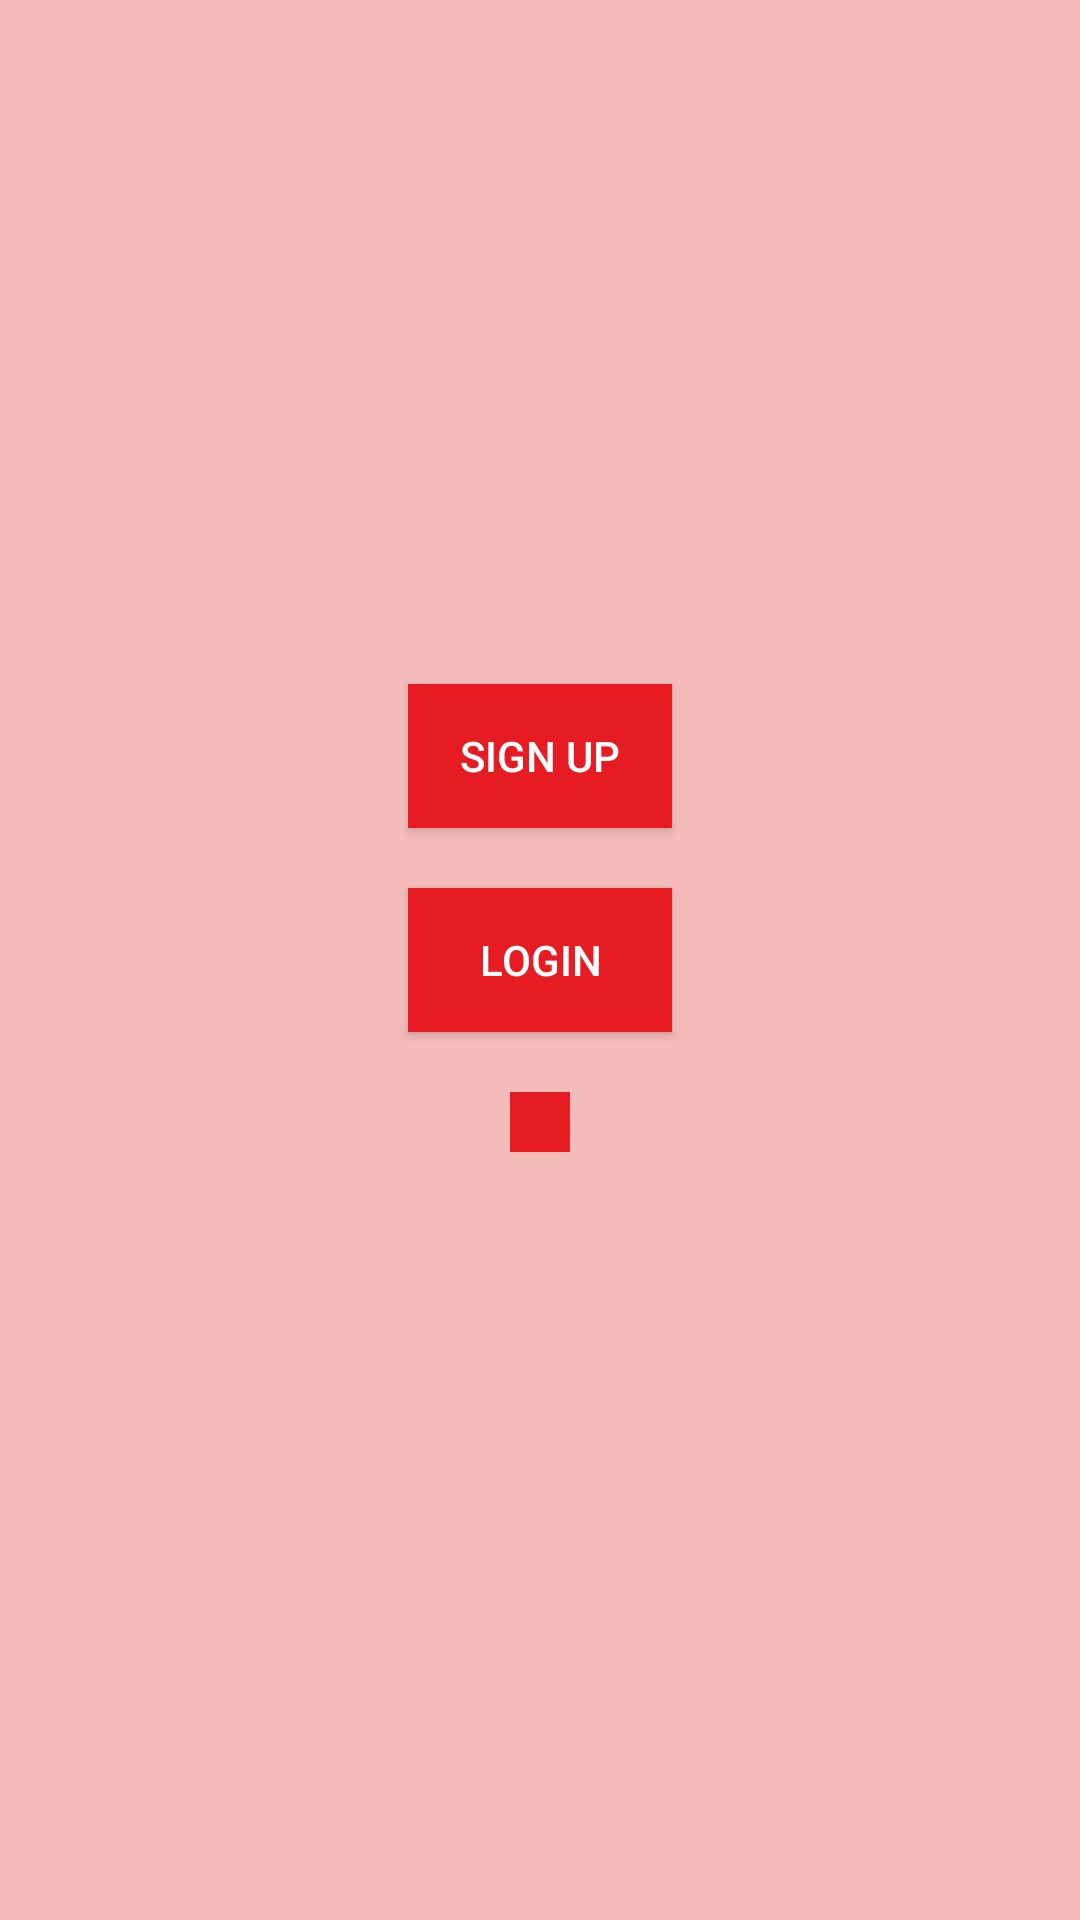

Reconstruct the res/layout file that produces this screen, plus the resources it refers to.
<!-- AndroidManifest.xml: application theme AppTheme -->
<!-- res/layout/activity_main.xml -->
<?xml version="1.0" encoding="utf-8"?>
<RelativeLayout
    xmlns:android="http://schemas.android.com/apk/res/android"
    xmlns:app="http://schemas.android.com/apk/res-auto"
    xmlns:tools="http://schemas.android.com/tools"
    android:layout_width="match_parent"
    android:layout_height="match_parent"
    android:background="#F5BCBA"
    tools:context=".MainActivity">

    <Button
        android:layout_width="wrap_content"
        android:layout_height="wrap_content"
        android:layout_centerInParent="true"
        android:text="Sign Up"
        android:layout_above="@+id/login"
        android:layout_margin="10dp"
        android:id="@+id/sign_up"
        android:padding="10dp"
        android:background="#E71C23"
        android:textColor="#fff"/>

    <Button
        android:layout_width="wrap_content"
        android:layout_height="wrap_content"
        android:layout_centerInParent="true"
        android:text="Login"
        android:id="@+id/login"
        android:padding="10dp"
        android:layout_margin="10dp"
        android:background="#E71C23"
        android:textColor="#fff"/>

    <ImageButton
        android:id="@+id/password"
        android:layout_width="wrap_content"
        android:layout_height="wrap_content"
        android:src="@drawable/ic_lock_black_24dp"
        android:layout_below="@+id/login"
        android:layout_centerInParent="true"
        android:layout_margin="10dp"
        android:background="#E71C23"
        android:padding="10dp"/>



</RelativeLayout>
<!-- resources referenced by this layout -->
<resources>
  <style name="AppTheme" parent="Theme.AppCompat.Light.NoActionBar">
          
          <item name="colorPrimary">@color/colorPrimary</item>
          <item name="colorPrimaryDark">@color/colorPrimaryDark</item>
          <item name="colorAccent">@color/colorAccent</item>
      </style>
  <!-- not gathered from this repository: default colours our renderer supplied (Android Studio template values) -->
  <color name="colorPrimary">#FF6200EE</color>
  <color name="colorPrimaryDark">#FF3700B3</color>
  <color name="colorAccent">#FF03DAC5</color>
</resources>
